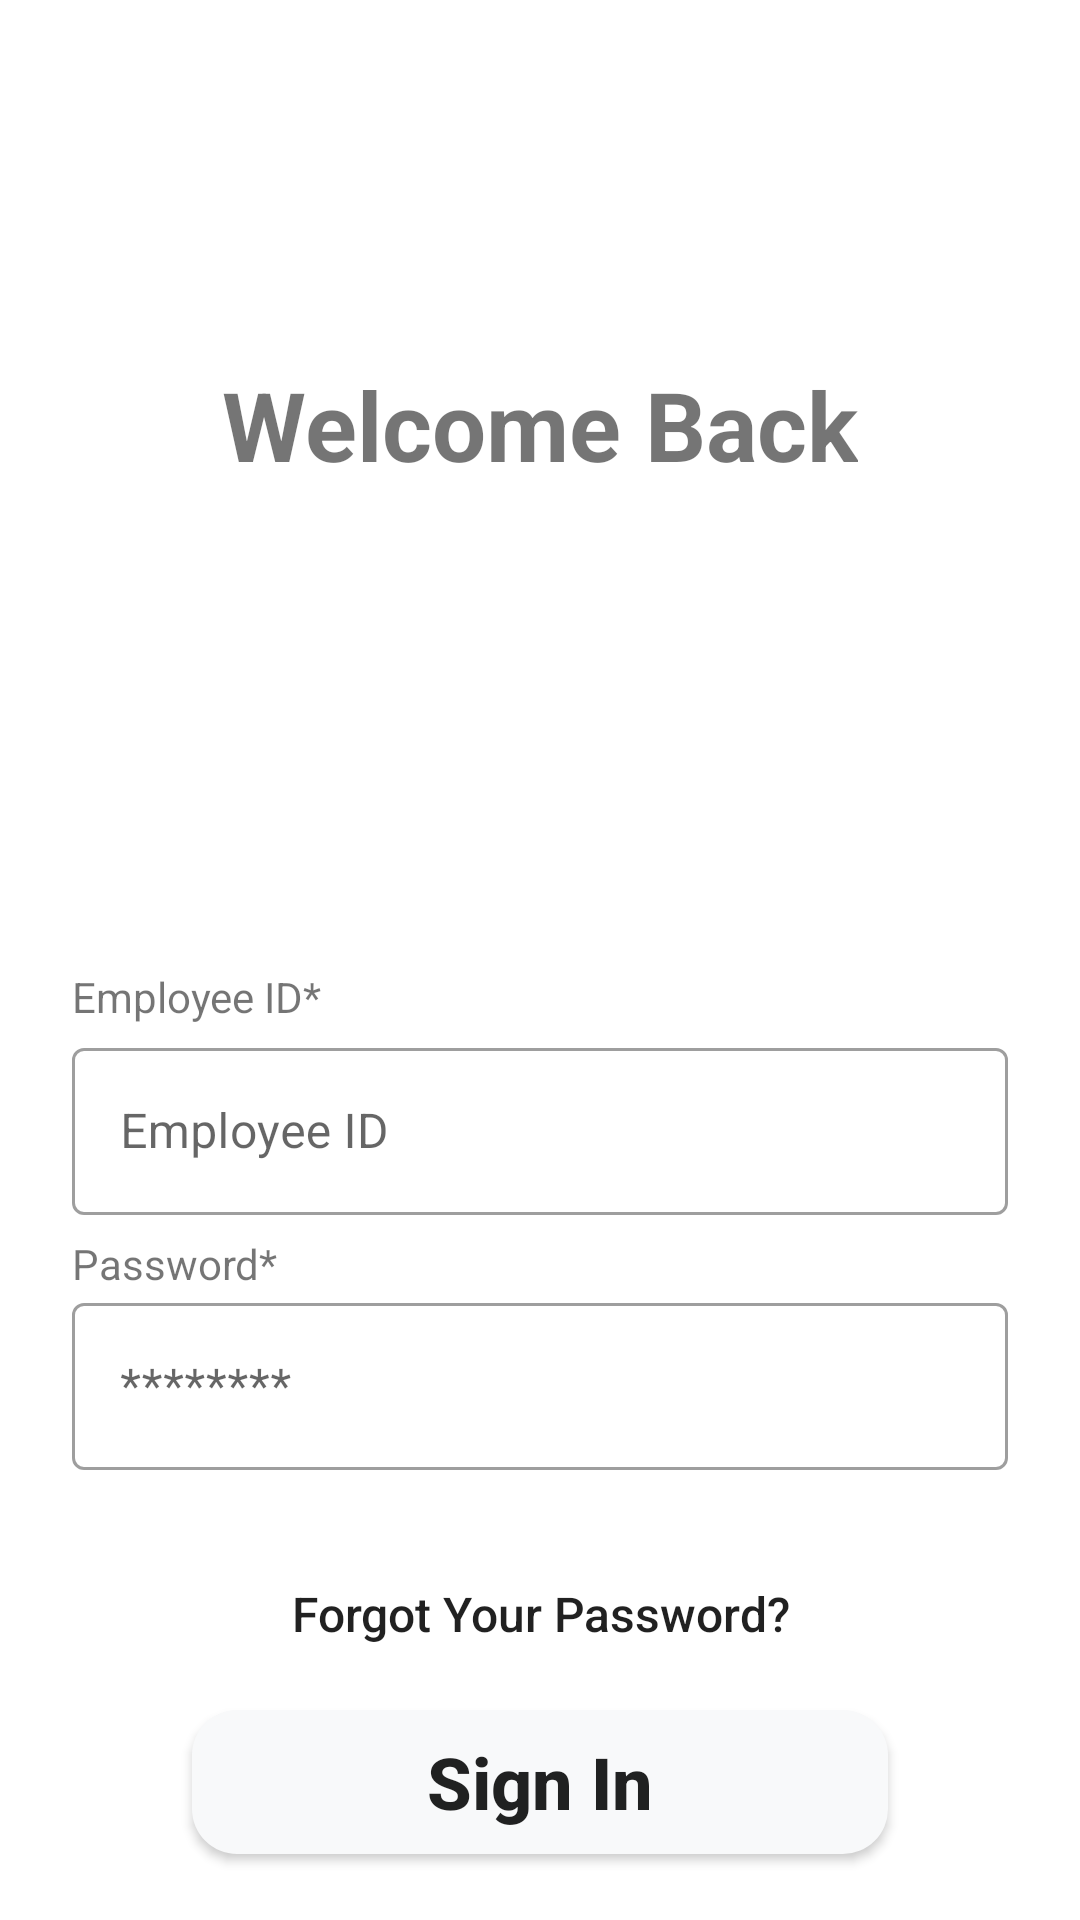

The Android layout XML behind this screen, and the referenced resources:
<!-- AndroidManifest.xml: application theme Theme.SBRMS -->
<!-- res/layout/log_in_page.xml -->
<?xml version="1.0" encoding="utf-8"?>
<androidx.constraintlayout.widget.ConstraintLayout xmlns:android="http://schemas.android.com/apk/res/android"
    xmlns:app="http://schemas.android.com/apk/res-auto"
    xmlns:tools="http://schemas.android.com/tools"
    android:layout_width="match_parent"
    android:layout_height="match_parent">

    <TextView
        android:id="@+id/textView2"
        android:layout_width="wrap_content"
        android:layout_height="wrap_content"
        android:layout_marginTop="120dp"
        android:text="Welcome Back"
        android:textSize="32sp"
        android:textStyle="bold"
        app:layout_constraintEnd_toEndOf="parent"
        app:layout_constraintStart_toStartOf="parent"
        app:layout_constraintTop_toTopOf="parent" />

    <ImageView
        android:id="@+id/imageView2"
        android:layout_width="177dp"
        android:layout_height="133dp"
        android:layout_marginTop="16dp"
        app:layout_constraintEnd_toEndOf="parent"
        app:layout_constraintStart_toStartOf="parent"
        app:layout_constraintTop_toBottomOf="@+id/textView2"
        app:srcCompat="@drawable/record" />


    <LinearLayout
        android:layout_width="wrap_content"
        android:layout_height="wrap_content"
        android:layout_marginStart="24dp"
        android:layout_marginTop="8dp"
        android:orientation="horizontal"
        app:layout_constraintBottom_toTopOf="@+id/signInEmployeeIDOutlinedTextField"
        app:layout_constraintStart_toStartOf="parent"
        app:layout_constraintTop_toBottomOf="@+id/imageView2">

        <TextView
            android:id="@+id/employeeIDSignInTextView"
            android:layout_width="wrap_content"
            android:layout_height="wrap_content"
            android:layout_weight="1"
            android:text="Employee ID*" />
    </LinearLayout>

    <com.google.android.material.textfield.TextInputLayout
        android:id="@+id/signInEmployeeIDOutlinedTextField"
        style="@style/Widget.MaterialComponents.TextInputLayout.OutlinedBox"
        android:layout_width="match_parent"
        android:layout_height="wrap_content"
        android:layout_marginStart="24dp"
        android:layout_marginTop="32dp"
        android:layout_marginEnd="24dp"
        android:hint="Employee ID"
        app:endIconContentDescription="name"
        app:helperTextEnabled="true"
        app:layout_constraintEnd_toEndOf="parent"
        app:layout_constraintStart_toStartOf="parent"
        app:layout_constraintTop_toBottomOf="@+id/imageView2">

        <com.google.android.material.textfield.TextInputEditText
            android:layout_width="match_parent"
            android:layout_height="wrap_content"
            android:textColorHint="#757575"
            tools:ignore="TextContrastCheck" />
    </com.google.android.material.textfield.TextInputLayout>

    <LinearLayout
        android:layout_width="wrap_content"
        android:layout_height="wrap_content"
        android:layout_marginStart="24dp"
        android:layout_marginTop="8dp"
        android:orientation="horizontal"
        app:layout_constraintBottom_toTopOf="@+id/signInPasswordOutlinedTextField"
        app:layout_constraintStart_toStartOf="parent"
        app:layout_constraintTop_toBottomOf="@+id/signInEmployeeIDOutlinedTextField">

        <TextView
            android:id="@+id/passwordSignInTextView"
            android:layout_width="wrap_content"
            android:layout_height="wrap_content"
            android:layout_weight="1"
            android:text="Password*" />
    </LinearLayout>

    <com.google.android.material.textfield.TextInputLayout
        android:id="@+id/signInPasswordOutlinedTextField"
        style="@style/Widget.MaterialComponents.TextInputLayout.OutlinedBox"
        android:layout_width="match_parent"
        android:layout_height="wrap_content"
        android:layout_marginStart="24dp"
        android:layout_marginTop="24dp"
        android:layout_marginEnd="24dp"
        android:hint="********"
        app:endIconContentDescription="name"
        app:helperTextEnabled="true"
        app:layout_constraintEnd_toEndOf="parent"
        app:layout_constraintStart_toStartOf="parent"
        app:layout_constraintTop_toBottomOf="@+id/signInEmployeeIDOutlinedTextField">

        <com.google.android.material.textfield.TextInputEditText
            android:layout_width="match_parent"
            android:layout_height="wrap_content"
            android:textColorHint="#757575"
            tools:ignore="TextContrastCheck" />
    </com.google.android.material.textfield.TextInputLayout>

    <androidx.appcompat.widget.AppCompatButton
        android:id="@+id/forgotYourPasswordButton"
        android:layout_width="wrap_content"
        android:layout_height="wrap_content"
        android:layout_marginTop="24dp"
        android:background="@android:color/transparent"
        android:paddingStart="5dp"
        android:paddingEnd="5dp"
        android:text="Forgot Your Password?"
        android:textAllCaps="false"
        android:textSize="16sp"
        app:layout_constraintEnd_toEndOf="parent"
        app:layout_constraintStart_toStartOf="parent"
        app:layout_constraintTop_toBottomOf="@+id/signInPasswordOutlinedTextField" />

    <androidx.appcompat.widget.AppCompatButton
        android:id="@+id/signInButton"
        android:layout_width="match_parent"
        android:layout_height="wrap_content"
        android:layout_marginStart="64dp"
        android:layout_marginTop="8dp"
        android:layout_marginEnd="64dp"
        android:background="@drawable/background_dashboard_items"
        android:text="Sign In"
        android:textSize="24sp"
        android:textStyle="bold"
        android:textAllCaps="false"
        app:layout_constraintEnd_toEndOf="parent"
        app:layout_constraintHorizontal_bias="0.0"
        app:layout_constraintStart_toStartOf="parent"
        app:layout_constraintTop_toBottomOf="@+id/forgotYourPasswordButton" />

    <androidx.appcompat.widget.AppCompatButton
        android:id="@+id/logInPageRegisterButton"
        android:layout_width="wrap_content"
        android:layout_height="wrap_content"
        android:layout_marginTop="40dp"
        android:background="@android:color/transparent"
        android:paddingStart="5dp"
        android:paddingEnd="5dp"
        android:text="Don't have an account? Sign Up"
        android:textAllCaps="false"
        android:textSize="16sp"
        app:layout_constraintEnd_toEndOf="parent"
        app:layout_constraintStart_toStartOf="parent"
        app:layout_constraintTop_toBottomOf="@+id/signInButton" />


</androidx.constraintlayout.widget.ConstraintLayout>
<!-- resources referenced by this layout -->
<resources>
  <!-- drawable background_dashboard_items (drawable) -->
  <?xml version="1.0" encoding="utf-8"?>
  <selector xmlns:android="http://schemas.android.com/apk/res/android">
      <item>
          <shape android:shape="rectangle">
              <solid android:color="#f8f9fa"/>
              <corners android:radius="15dp"/>
          </shape>
      </item>
  </selector>
  <style name="Theme.SBRMS" parent="Theme.MaterialComponents.DayNight.DarkActionBar">
          
          <item name="colorPrimary">@color/purple_500</item>
          <item name="colorPrimaryVariant">@color/purple_700</item>
          <item name="colorOnPrimary">@color/white</item>
          
          <item name="colorSecondary">@color/teal_200</item>
          <item name="colorSecondaryVariant">@color/teal_700</item>
          <item name="colorOnSecondary">@color/black</item>
          
          <item name="android:statusBarColor">?attr/colorPrimaryVariant</item>
          
      </style>
  <!-- not gathered from this repository: default colours our renderer supplied (Android Studio template values) -->
  <color name="purple_500">#FF6200EE</color>
  <color name="purple_700">#FF3700B3</color>
  <color name="teal_200">#FF03DAC5</color>
  <color name="teal_700">#FF018786</color>
  <color name="black">#FF000000</color>
  <color name="white">#FFFFFFFF</color>
</resources>
